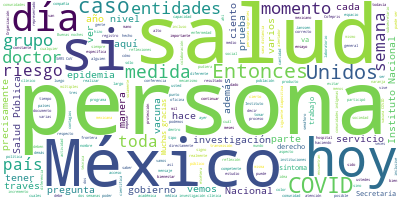

The data file committed next to this chart (first rows):
Participante, Texto, Sentimiento, Palabras, Dia, Mes, Anio
JOSE LUIS ALOMIA ZEGARRA, Con mucho gusto, señor subsecretario., 0.0, 5, 16, 12, 2020
JOSE LUIS ALOMIA ZEGARRA, Muy buenas noches a todas y todos los aq…, 0.0, 52, 16, 12, 2020
JOSE LUIS ALOMIA ZEGARRA, Estamos el día de hoy cumpliendo justo e…, 0.0, 57, 16, 12, 2020
JOSE LUIS ALOMIA ZEGARRA, Así también, cumplimos hoy 287 conferenc…, 0.0, 43, 16, 12, 2020
JOSE LUIS ALOMIA ZEGARRA, Si vemos la siguiente diapositiva, preci…, 0.0, 63, 16, 12, 2020
JOSE LUIS ALOMIA ZEGARRA, Pero para hoy y para estos días siguient…, 0.0, 66, 16, 12, 2020
JOSE LUIS ALOMIA ZEGARRA, De ahí el llamado constante que se está …, 0.0, 72, 16, 12, 2020
JOSE LUIS ALOMIA ZEGARRA, Lógicamente hay que abastecer el seno fa…, 0.0, 75, 16, 12, 2020
JOSE LUIS ALOMIA ZEGARRA, Y si tenemos familiares, amigos, vecinos…, 0.0, 53, 16, 12, 2020
JOSE LUIS ALOMIA ZEGARRA, Las tres medidas que podemos realizar to…, 0.0, 72, 16, 12, 2020
JOSE LUIS ALOMIA ZEGARRA, Veamos la siguiente diapositiva. Tenemos…, 0.0, 98, 16, 12, 2020
JOSE LUIS ALOMIA ZEGARRA, Dado que estas personas ingresan a un pr…, 0.0, 57, 16, 12, 2020
JOSE LUIS ALOMIA ZEGARRA, Pero como parte de este mismo proceso, y…, 0.0, 39, 16, 12, 2020
JOSE LUIS ALOMIA ZEGARRA, Dentro de este grupo también siempre act…, 0.0, 31, 16, 12, 2020
JOSE LUIS ALOMIA ZEGARRA, Como vemos, el porcentaje de positividad…, 0.0, 68, 16, 12, 2020
JOSE LUIS ALOMIA ZEGARRA, Esto quiere decir que de cada 10 persona…, 0.0, 104, 16, 12, 2020
JOSE LUIS ALOMIA ZEGARRA, Si vemos la siguiente diapositiva, actua…, 0.0, 137, 16, 12, 2020
JOSE LUIS ALOMIA ZEGARRA, Para el diferencial entre la semana 48, …, 0.0, 52, 16, 12, 2020
JOSE LUIS ALOMIA ZEGARRA, Seis por ciento es la proporción de pers…, 0.0, 84, 16, 12, 2020
JOSE LUIS ALOMIA ZEGARRA, Toda la diferencia, es decir, el 94 por …, 0.0, 58, 16, 12, 2020
JOSE LUIS ALOMIA ZEGARRA, Si vemos la siguiente diapositiva, actua…, 0.0, 43, 16, 12, 2020
JOSE LUIS ALOMIA ZEGARRA, Sin embargo, esto todavía no tiene un re…, 0.0, 66, 16, 12, 2020
JOSE LUIS ALOMIA ZEGARRA, Esto inclusive considerando que cuando h…, 0.0, 85, 16, 12, 2020
JOSE LUIS ALOMIA ZEGARRA, Veamos la siguiente diapositiva, que es …, 0.0, 131, 16, 12, 2020
JOSE LUIS ALOMIA ZEGARRA, Para efectos de la ocupación general a n…, 0.0, 77, 16, 12, 2020
JOSE LUIS ALOMIA ZEGARRA, Sería la actualización para esta noche., 0.0, 6, 16, 12, 2020
HUGO LOPEZ-GATELL RAMIREZ, Muchas gracias, doctor José Luis Alomía,…, 0.0, 15, 16, 12, 2020
HUGO LOPEZ-GATELL RAMIREZ, Si me pasan la siguiente diapositiva. Qu…, 0.0, 39, 16, 12, 2020
HUGO LOPEZ-GATELL RAMIREZ, Hoy tuvimos una reunión por videoconfere…, 0.0, 31, 16, 12, 2020
HUGO LOPEZ-GATELL RAMIREZ, Hace varias semanas el Instituto Naciona…, 0.0, 77, 16, 12, 2020
HUGO LOPEZ-GATELL RAMIREZ, Nos queda muy claro que esta comunidad e…, 0.0, 70, 16, 12, 2020
HUGO LOPEZ-GATELL RAMIREZ, Y nos parece que este planteamiento, cua…, 0.0, 45, 16, 12, 2020
HUGO LOPEZ-GATELL RAMIREZ, Muy diferente a lo que desafortunadament…, 0.0, 61, 16, 12, 2020
HUGO LOPEZ-GATELL RAMIREZ, Entonces, fue un respiro realmente encon…, 0.0, 16, 16, 12, 2020
HUGO LOPEZ-GATELL RAMIREZ, La idea se concretó y el Instituto Nacio…, 0.0, 109, 16, 12, 2020
HUGO LOPEZ-GATELL RAMIREZ, Hoy nada más quisiera comentar, porque h…, 0.0, 48, 16, 12, 2020
HUGO LOPEZ-GATELL RAMIREZ, Destaco y quiero mencionarlas una a una …, 0.0, 32, 16, 12, 2020
HUGO LOPEZ-GATELL RAMIREZ, En primer lugar, el propio Instituto Nac…, 0.0, 10, 16, 12, 2020
HUGO LOPEZ-GATELL RAMIREZ, También la Universidad Nacional Autónoma…, 0.0, 25, 16, 12, 2020
HUGO LOPEZ-GATELL RAMIREZ, Dentro de la universidad también el Prog…, 0.0, 21, 16, 12, 2020
HUGO LOPEZ-GATELL RAMIREZ, También la Organización Panamericana de …, 0.0, 37, 16, 12, 2020
HUGO LOPEZ-GATELL RAMIREZ, La Academia Nacional de Medicina. En su …, 0.0, 60, 16, 12, 2020
HUGO LOPEZ-GATELL RAMIREZ, El Colegio de México, una institución ac…, 0.0, 32, 16, 12, 2020
HUGO LOPEZ-GATELL RAMIREZ, El Instituto Nacional de Cardiología ‘Ig…, 0.0, 16, 16, 12, 2020
HUGO LOPEZ-GATELL RAMIREZ, El Instituto Nacional de Geriatría, que …, 0.0, 27, 16, 12, 2020
HUGO LOPEZ-GATELL RAMIREZ, La Comisión Económica para América Latin…, 0.0, 23, 16, 12, 2020
HUGO LOPEZ-GATELL RAMIREZ, Funsalud, la Fundación Mexicana para la …, 0.0, 18, 16, 12, 2020
HUGO LOPEZ-GATELL RAMIREZ, El Instituto Nacional de Enfermedades Re…, 0.0, 16, 16, 12, 2020
HUGO LOPEZ-GATELL RAMIREZ, El Instituto Nacional de Ciencias Médica…, 0.0, 21, 16, 12, 2020
HUGO LOPEZ-GATELL RAMIREZ, Y el Banco Mundial, una organización int…, 0.0, 20, 16, 12, 2020
HUGO LOPEZ-GATELL RAMIREZ, Esta mañana quienes recibimos a nombre d…, 0.0, 57, 16, 12, 2020
HUGO LOPEZ-GATELL RAMIREZ, Estaos planeando que participen aquí en …, 0.0, 129, 16, 12, 2020
HUGO LOPEZ-GATELL RAMIREZ, Entonces, nos parece que esto es alentad…, 0.0, 40, 16, 12, 2020
HUGO LOPEZ-GATELL RAMIREZ, Y lo último es un mensaje que también vi…, 0.0, 99, 16, 12, 2020
HUGO LOPEZ-GATELL RAMIREZ, Estos son las personas que sin dudarlo l…, 0.0, 44, 16, 12, 2020
HUGO LOPEZ-GATELL RAMIREZ, Entonces, insistimos, el mensaje es el m…, 0.0, 26, 16, 12, 2020
HUGO LOPEZ-GATELL RAMIREZ, La sana distancia., 0.0, 3, 16, 12, 2020
HUGO LOPEZ-GATELL RAMIREZ, Ventilar la casa y los sitios de trabajo…, 0.0, 8, 16, 12, 2020
HUGO LOPEZ-GATELL RAMIREZ, Utilizar correctamente el cubrebocas, cu…, 0.0, 26, 16, 12, 2020
HUGO LOPEZ-GATELL RAMIREZ, Evitar reuniones, evitar fiestas, no sól…, 0.0, 50, 16, 12, 2020
... 116 more rows
